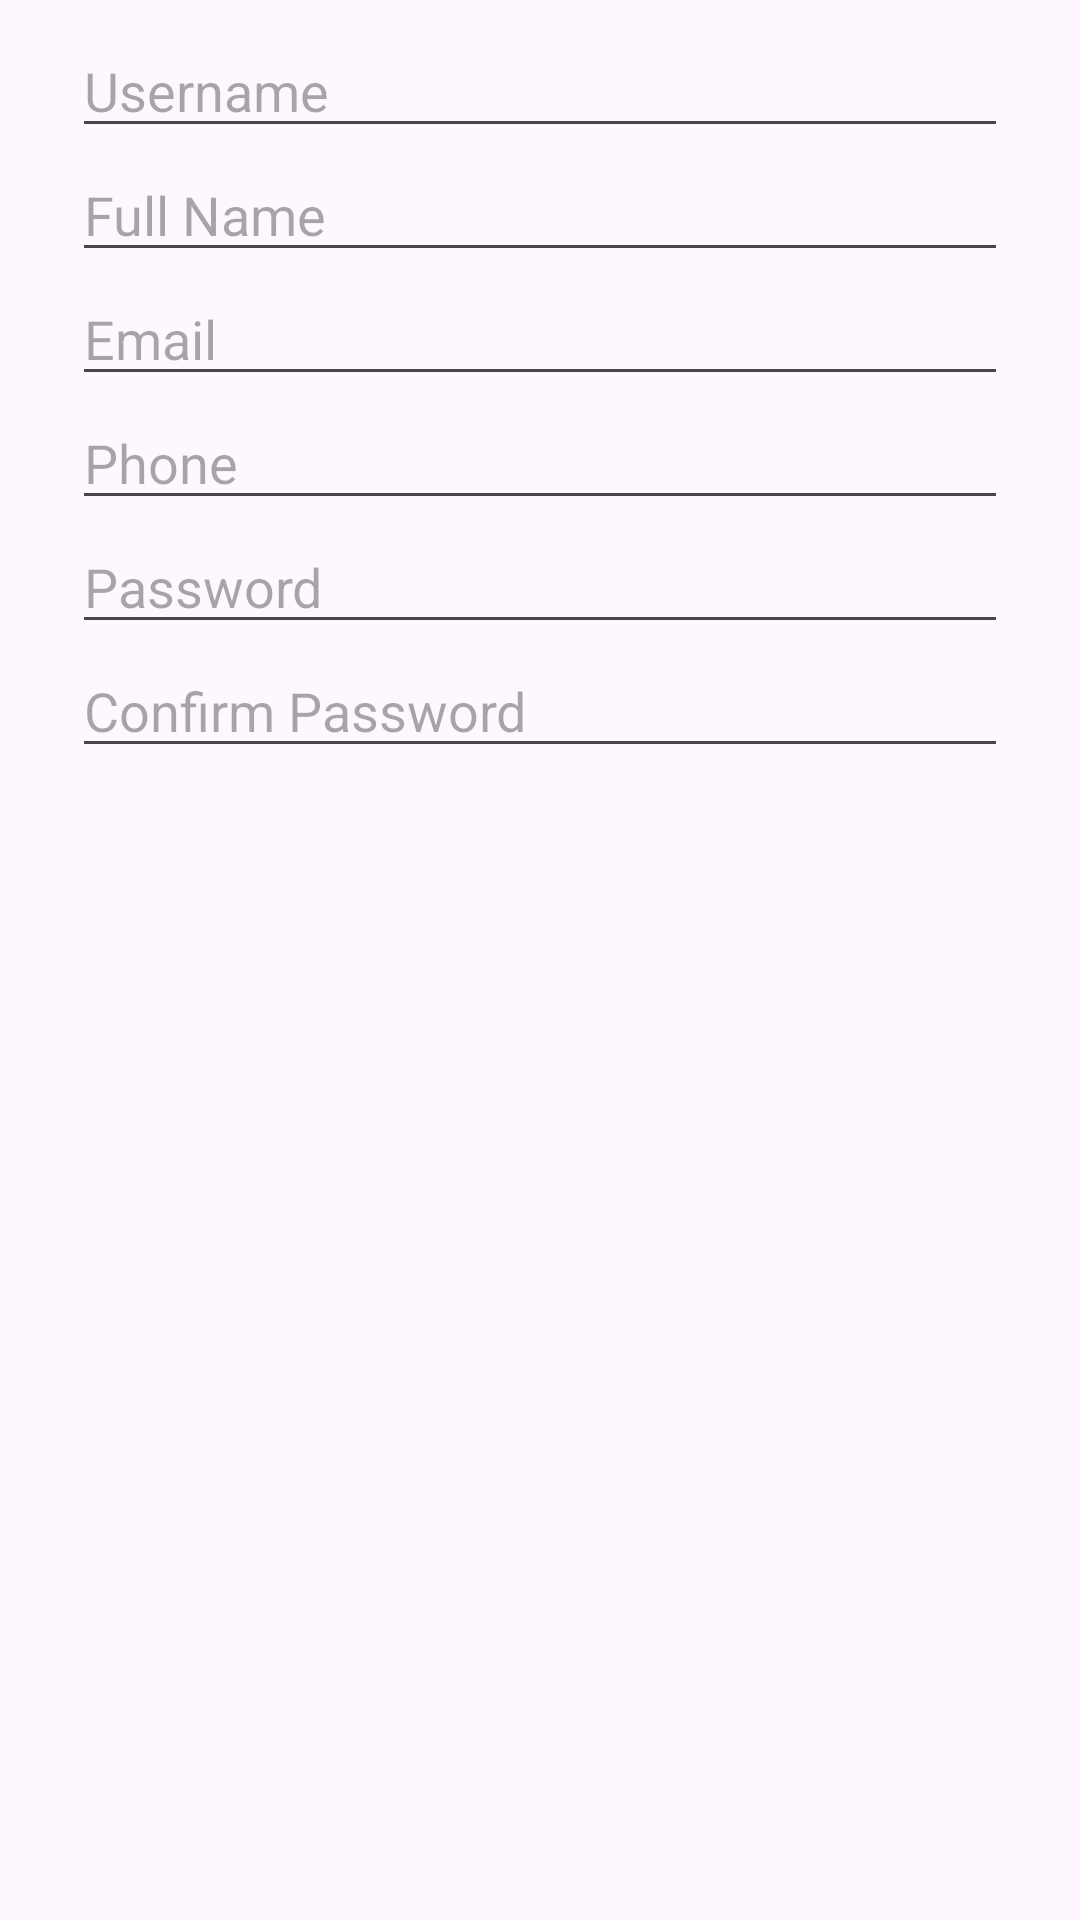

The Android layout XML behind this screen, and the referenced resources:
<!-- AndroidManifest.xml: application theme Theme.ISCG7424GroupAssessment -->
<!-- res/layout/dialog_admin_user.xml -->
<?xml version="1.0" encoding="utf-8"?>
<ScrollView xmlns:android="http://schemas.android.com/apk/res/android"
    android:layout_width="match_parent"
    android:layout_height="wrap_content">

    <LinearLayout
        android:layout_width="match_parent"
        android:layout_height="wrap_content"
        android:orientation="vertical"
        android:paddingStart="24dp"
        android:paddingTop="8dp"
        android:paddingEnd="24dp">

        <EditText
            android:id="@+id/et_userName"
            android:layout_width="match_parent"
            android:layout_height="wrap_content"
            android:hint="Username"
            android:inputType="textNoSuggestions"/>

        <EditText
            android:id="@+id/et_userFullName"
            android:layout_width="match_parent"
            android:layout_height="wrap_content"
            android:hint="Full Name"
            android:inputType="textPersonName|textCapWords"/>

        <EditText
            android:id="@+id/et_userEmail"
            android:layout_width="match_parent"
            android:layout_height="wrap_content"
            android:hint="Email"
            android:inputType="textEmailAddress"/>

        <EditText
            android:id="@+id/et_userPhone"
            android:layout_width="match_parent"
            android:layout_height="wrap_content"
            android:hint="Phone"
            android:inputType="phone"/>

        <EditText
            android:id="@+id/et_userPassword"
            android:layout_width="match_parent"
            android:layout_height="wrap_content"
            android:hint="Password"
            android:inputType="textPassword" />

        <EditText
            android:id="@+id/et_userConfirmPassword"
            android:layout_width="match_parent"
            android:layout_height="wrap_content"
            android:hint="Confirm Password"
            android:inputType="textPassword" />

    </LinearLayout>
</ScrollView>
<!-- resources referenced by this layout -->
<resources>
  <style name="Theme.ISCG7424GroupAssessment" parent="Base.Theme.ISCG7424GroupAssessment" />
  <style name="Base.Theme.ISCG7424GroupAssessment" parent="Theme.Material3.DayNight.NoActionBar">
          
          
      </style>
</resources>
